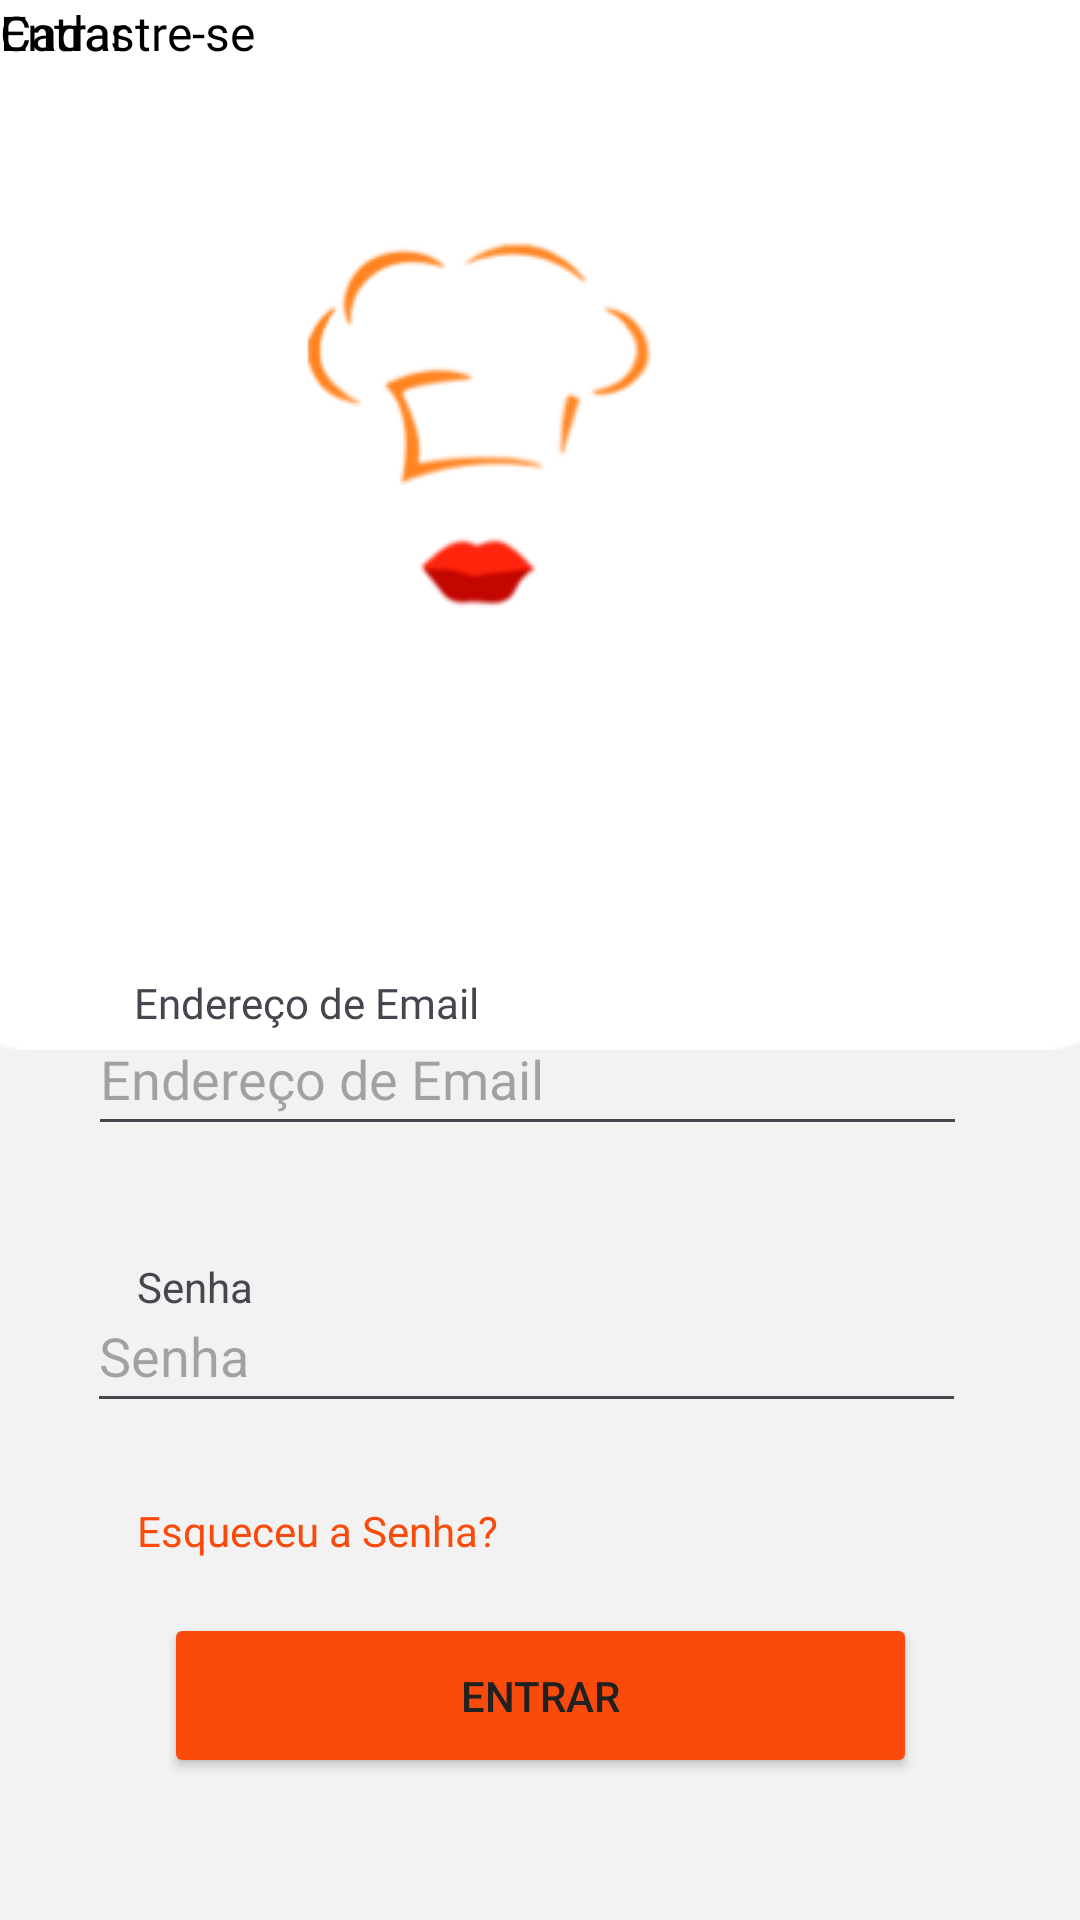

Write the Android layout XML for this screen, with the resource values it uses.
<!-- AndroidManifest.xml: application theme Theme.App_delivery -->
<!-- res/layout/login.xml -->
<?xml version="1.0" encoding="utf-8"?>
<androidx.constraintlayout.widget.ConstraintLayout xmlns:android="http://schemas.android.com/apk/res/android"
    xmlns:app="http://schemas.android.com/apk/res-auto"
    xmlns:tools="http://schemas.android.com/tools"
    android:layout_width="match_parent"
    android:layout_height="match_parent"
    android:background="#F2F2F2">

    <ImageView
        android:id="@+id/imageView5"
        android:layout_width="440dp"
        android:layout_height="350dp"
        android:contentDescription="TODO"
        app:layout_constraintBottom_toBottomOf="parent"
        app:layout_constraintEnd_toEndOf="parent"
        app:layout_constraintHorizontal_bias="0.517"
        app:layout_constraintStart_toStartOf="parent"
        app:layout_constraintTop_toTopOf="parent"
        app:layout_constraintVertical_bias="0.0"
        app:srcCompat="@drawable/rectangle_4"
        tools:ignore="ContentDescription,HardcodedText,VisualLintBounds" />

    <TextView
        android:id="@+id/textView4"
        android:layout_width="wrap_content"
        android:layout_height="wrap_content"
        android:fontFamily="@font/inter_extrabold"
        android:text="@string/cadastre_se"
        android:textColor="#000000"
        android:textSize="16sp"
        tools:ignore="MissingConstraints,VisualLintBounds"
        tools:layout_editor_absoluteX="246dp"
        tools:layout_editor_absoluteY="314dp" />

    <TextView
        android:id="@+id/textView2"
        android:layout_width="wrap_content"
        android:layout_height="wrap_content"
        android:fontFamily="@font/inter_extrabold"
        android:foregroundTint="#000000"
        android:text="@string/entrar"
        android:textColor="#000000"
        android:textSize="16sp"
        tools:ignore="MissingConstraints"
        tools:layout_editor_absoluteX="80dp"
        tools:layout_editor_absoluteY="316dp" />

    <ImageView
        android:id="@+id/imageView6"
        android:layout_width="wrap_content"
        android:layout_height="wrap_content"
        android:contentDescription="TODO"
        app:layout_constraintBottom_toBottomOf="parent"
        app:layout_constraintEnd_toEndOf="parent"
        app:layout_constraintHorizontal_bias="0.541"
        app:layout_constraintStart_toStartOf="@+id/imageView5"
        app:layout_constraintTop_toTopOf="parent"
        app:layout_constraintVertical_bias="0.133"
        app:srcCompat="@drawable/group_3_2"
        tools:ignore="ContentDescription,HardcodedText" />

    <Button
        android:id="@+id/button2"
        android:layout_width="251dp"
        android:layout_height="55dp"
        android:backgroundTint="#FA4A0C"
        android:text="@string/entrar_cadastrp"
        android:textColor="#212121"
        app:layout_constraintBottom_toBottomOf="parent"
        app:layout_constraintEnd_toEndOf="parent"
        app:layout_constraintStart_toStartOf="parent"
        app:layout_constraintTop_toTopOf="parent"
        app:layout_constraintVertical_bias="0.919"
        tools:ignore="DuplicateSpeakableTextCheck" />

    <EditText
        android:id="@+id/editTextTextEmailAddress"
        android:layout_width="293dp"
        android:layout_height="48dp"
        android:autofillHints=""
        android:ems="10"
        android:hint="@string/endere_o_de_email"
        android:inputType="textEmailAddress"
        app:layout_constraintBottom_toBottomOf="parent"
        app:layout_constraintEnd_toEndOf="parent"
        app:layout_constraintHorizontal_bias="0.44"
        app:layout_constraintStart_toStartOf="parent"
        app:layout_constraintTop_toTopOf="parent"
        app:layout_constraintVertical_bias="0.564"
        tools:ignore="LabelFor,MissingConstraints,DuplicateSpeakableTextCheck,TextContrastCheck" />

    <TextView
        android:id="@+id/textView6"
        android:layout_width="wrap_content"
        android:layout_height="wrap_content"
        android:text="@string/senha"
        app:layout_constraintBottom_toBottomOf="parent"
        app:layout_constraintEnd_toEndOf="parent"
        app:layout_constraintHorizontal_bias="0.142"
        app:layout_constraintStart_toStartOf="parent"
        app:layout_constraintTop_toTopOf="@+id/imageView5"
        app:layout_constraintVertical_bias="0.675"
        tools:ignore="MissingConstraints" />

    <EditText
        android:id="@+id/editTextTextPassword"
        android:layout_width="293dp"
        android:layout_height="48dp"
        android:autofillHints=""
        android:ems="10"
        android:hint="@string/senha"
        android:inputType="textPassword"
        app:layout_constraintBottom_toBottomOf="parent"
        app:layout_constraintEnd_toEndOf="parent"
        app:layout_constraintHorizontal_bias="0.432"
        app:layout_constraintStart_toStartOf="parent"
        app:layout_constraintTop_toTopOf="parent"
        app:layout_constraintVertical_bias="0.72"
        tools:ignore="LabelFor,MissingConstraints,DuplicateSpeakableTextCheck,TextContrastCheck" />

    <TextView
        android:id="@+id/textView12"
        android:layout_width="wrap_content"
        android:layout_height="wrap_content"
        android:fontFamily="@font/inter_semibold"
        android:text="@string/esqueceu_a_senha"
        android:textColor="#FA4A0C"
        app:layout_constraintBottom_toBottomOf="parent"
        app:layout_constraintEnd_toEndOf="parent"
        app:layout_constraintHorizontal_bias="0.19"
        app:layout_constraintStart_toStartOf="parent"
        app:layout_constraintTop_toTopOf="parent"
        app:layout_constraintVertical_bias="0.806"
        tools:ignore="MissingConstraints" />

    <TextView
        android:id="@+id/textView5"
        android:layout_width="wrap_content"
        android:layout_height="wrap_content"
        android:fontFamily="@font/inter_semibold"
        android:text="@string/endere_o_de_email"
        app:layout_constraintBottom_toBottomOf="parent"
        app:layout_constraintEnd_toEndOf="parent"
        app:layout_constraintHorizontal_bias="0.182"
        app:layout_constraintStart_toStartOf="parent"
        app:layout_constraintTop_toTopOf="parent"
        app:layout_constraintVertical_bias="0.523"
        tools:ignore="MissingConstraints" />

</androidx.constraintlayout.widget.ConstraintLayout>
<!-- resources referenced by this layout -->
<resources>
  <!-- drawable group_3_2: png bitmap (drawable, 9351 bytes) -->
  <!-- drawable rectangle_4: png bitmap (drawable, 1988 bytes) -->
  <string name="cadastre_se">Cadastre-se</string>
  <string name="endere_o_de_email">Endereço de Email</string>
  <string name="entrar">Entrar</string>
  <string name="entrar_cadastrp">Entrar</string>
  <string name="esqueceu_a_senha">Esqueceu a Senha?</string>
  <string name="senha">Senha</string>
  <style name="Theme.App_delivery" parent="Base.Theme.App_delivery" />
  <style name="Base.Theme.App_delivery" parent="Theme.Material3.DayNight.NoActionBar">
          
          
      </style>
</resources>
